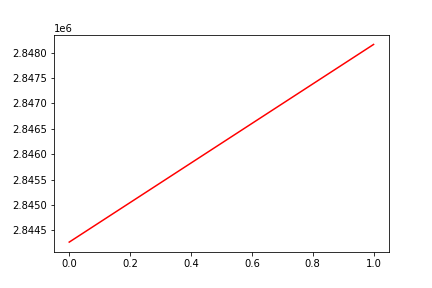

The table this chart was drawn from, first rows:
, date, assets
0, 0, 2844269
1, 20180913, 2848161
